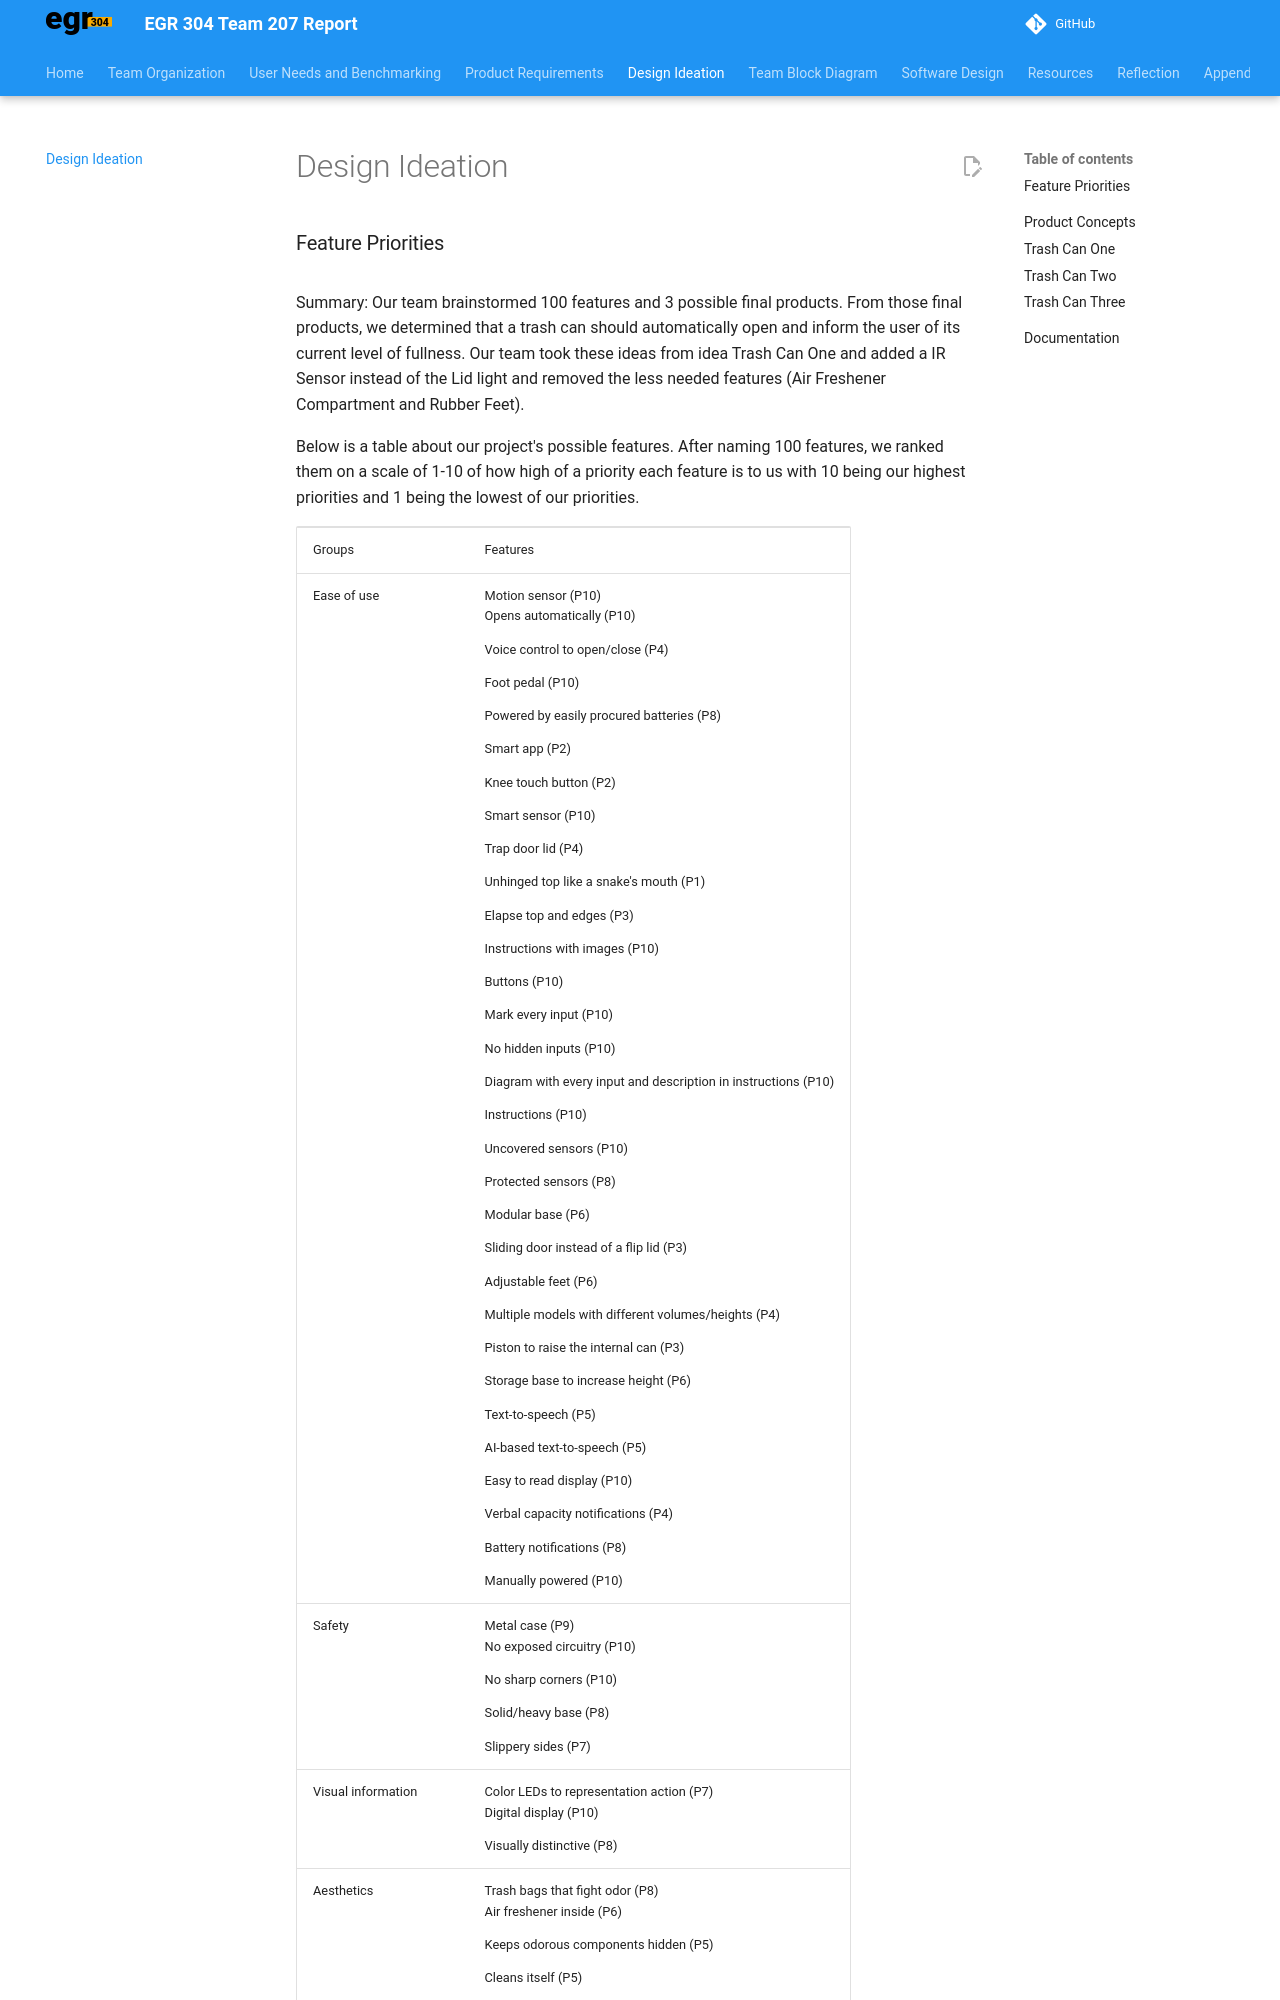

repository: ASU-EGR304-2025-F-207/ASU-EGR304-2025-F-207.github.io · page: 05-design-ideation/index.html · generator: mkdocs

# Design Ideation

### Feature Priorities
###

Summary: 
    Our team brainstormed 100 features and 3 possible final products. From those final products, we determined that a trash can should automatically open and inform the user of its current level of fullness. Our team took these ideas from idea Trash Can One and added a IR Sensor instead of the Lid light and removed the less needed features (Air Freshener Compartment and Rubber Feet).   



Below is a table about our project's possible features. After naming 100 features, we ranked them on a scale of 1-10 of how high of a priority each feature is to us with 10 being our highest priorities and 1 being the lowest of our priorities.
